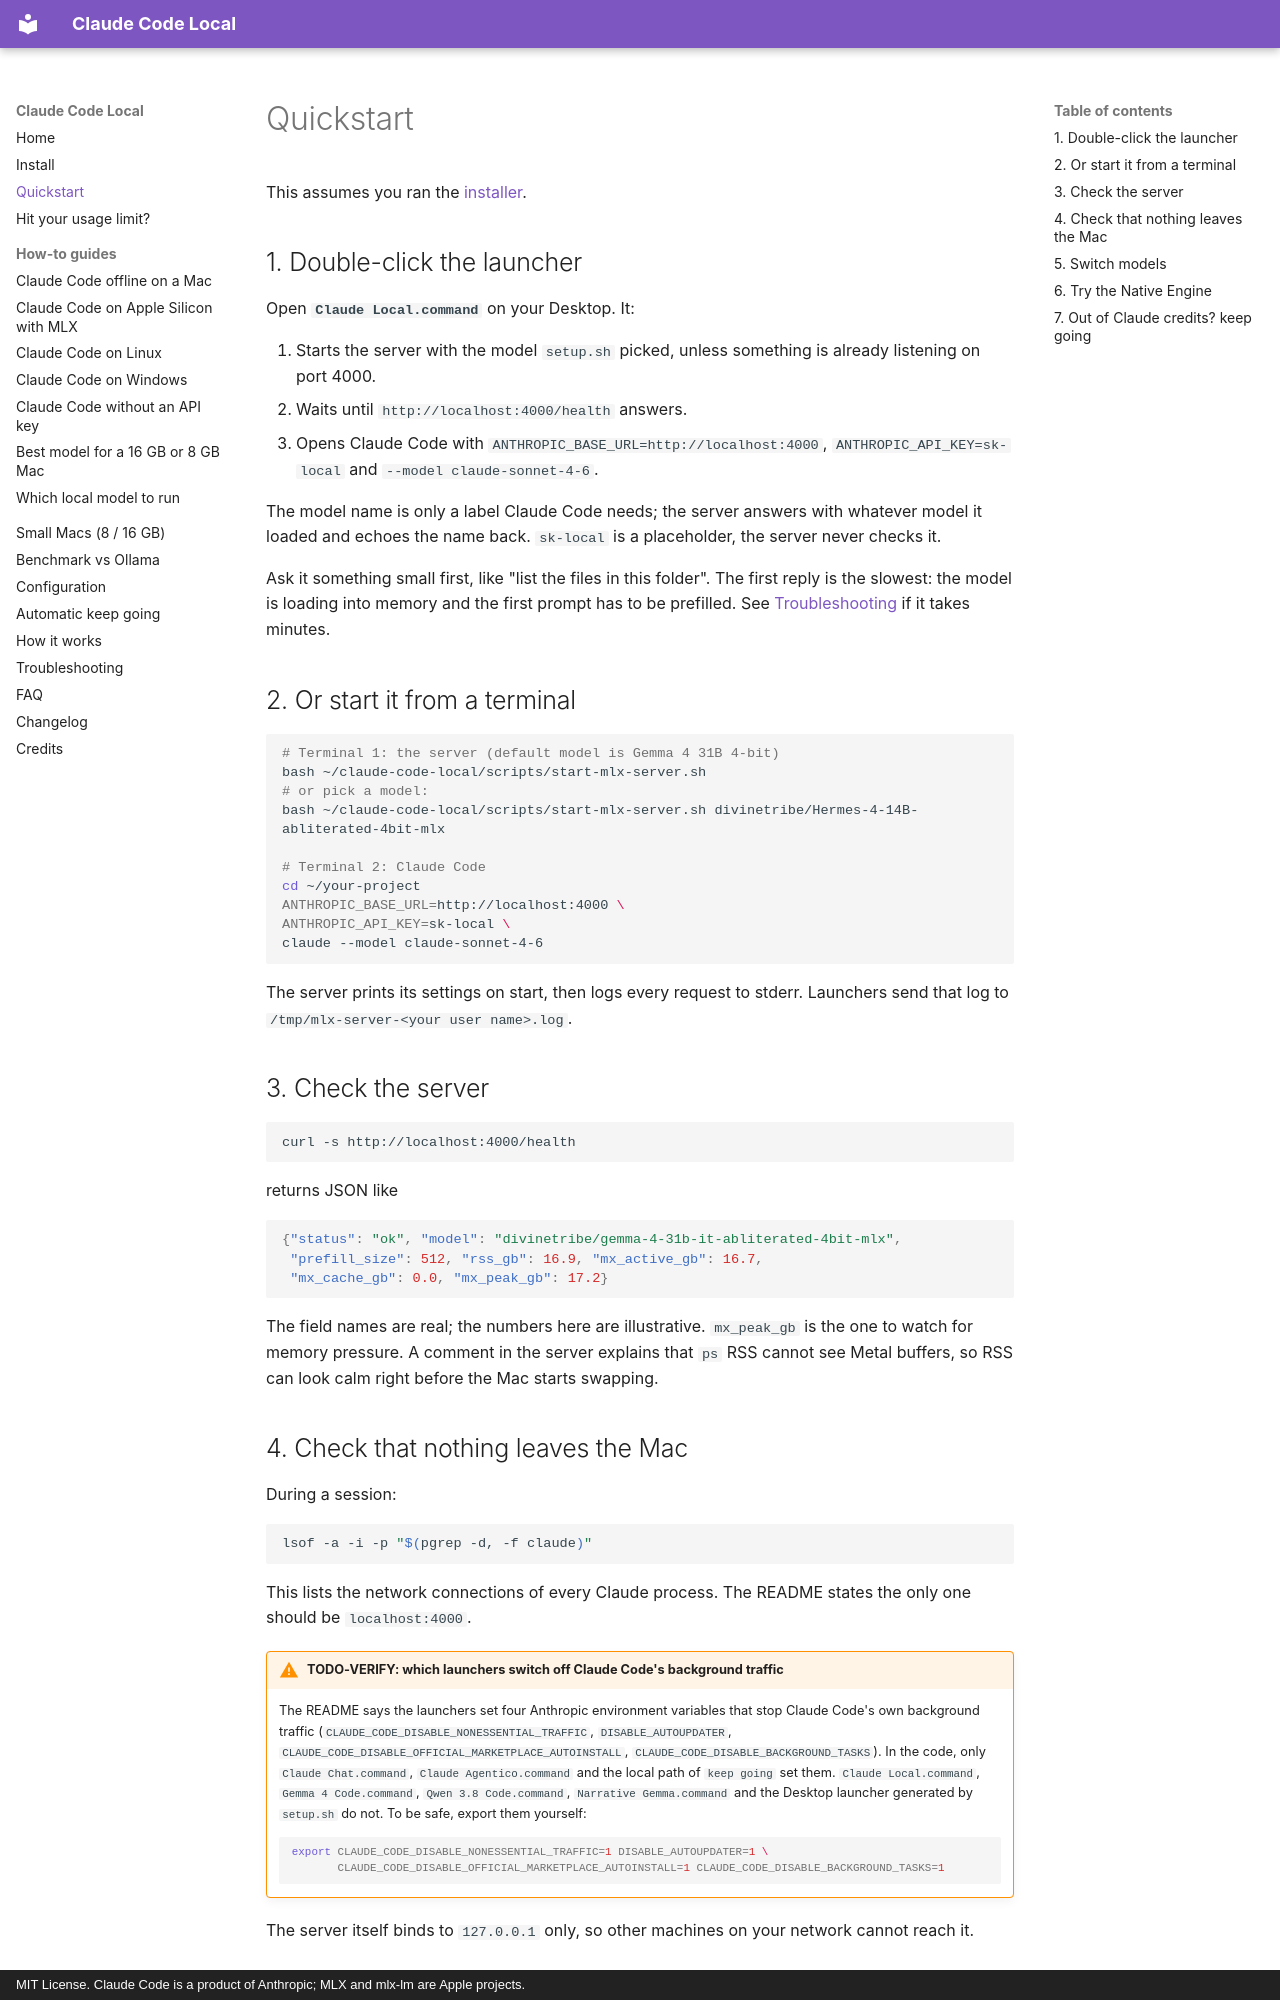

repository: nicedreamzapp/claude-code-local · page: quickstart/index.html · generator: mkdocs · copyright: MIT License. Claude Code is a product of Anthropic; MLX and mlx-lm are Apple projects.

---
title: Quickstart - first local Claude Code session
description: >-
  Start the local MLX server, open Claude Code against it, check that it is
  healthy, confirm nothing leaves the Mac, switch models and try the Native
  Engine and the keep going command.
---

# Quickstart

This assumes you ran the [installer](install.md).

## 1. Double-click the launcher

Open **`Claude Local.command`** on your Desktop. It:

1. Starts the server with the model `setup.sh` picked, unless something is already listening on port 4000.
2. Waits until `http://localhost:4000/health` answers.
3. Opens Claude Code with `ANTHROPIC_BASE_URL=http://localhost:4000`, `ANTHROPIC_API_KEY=sk-local` and `--model claude-sonnet-4-6`.

The model name is only a label Claude Code needs; the server answers with whatever model it loaded and echoes the name back. `sk-local` is a placeholder, the server never checks it.

Ask it something small first, like "list the files in this folder". The first reply is the slowest: the model is loading into memory and the first prompt has to be prefilled. See [Troubleshooting](troubleshooting.md#the-first-reply-takes-minutes) if it takes minutes.

## 2. Or start it from a terminal

```bash
# Terminal 1: the server (default model is Gemma 4 31B 4-bit)
bash ~/claude-code-local/scripts/start-mlx-server.sh
# or pick a model:
bash ~/claude-code-local/scripts/start-mlx-server.sh divinetribe/Hermes-4-14B-abliterated-4bit-mlx

# Terminal 2: Claude Code
cd ~/your-project
ANTHROPIC_BASE_URL=http://localhost:4000 \
ANTHROPIC_API_KEY=sk-local \
claude --model claude-sonnet-4-6
```

The server prints its settings on start, then logs every request to stderr. Launchers send that log to `/tmp/mlx-server-<your user name>.log`.

## 3. Check the server

```bash
curl -s http://localhost:4000/health
```

returns JSON like

```json
{"status": "ok", "model": "divinetribe/gemma-4-31b-it-abliterated-4bit-mlx",
 "prefill_size": 512, "rss_gb": 16.9, "mx_active_gb": 16.7,
 "mx_cache_gb": 0.0, "mx_peak_gb": 17.2}
```

The field names are real; the numbers here are illustrative. `mx_peak_gb` is the one to watch for memory pressure. A comment in the server explains that `ps` RSS cannot see Metal buffers, so RSS can look calm right before the Mac starts swapping.
